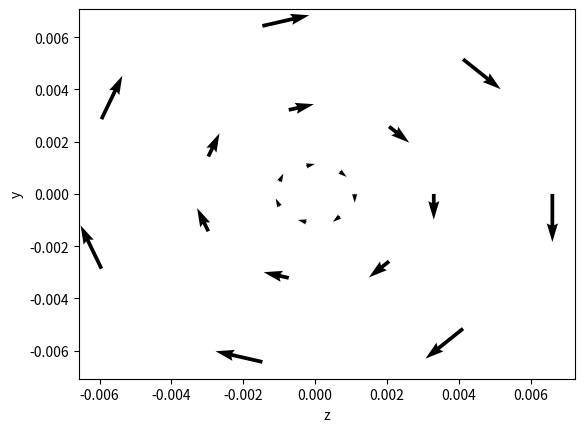

Write Python code to recreate this figure. (Note: this script raises an exception after producing the figure.)
import numpy as np
import matplotlib.pyplot as pl
from mpl_toolkits.mplot3d import Axes3D


I = 1e-12
h = 1e-3
d = 0.1e-3
lineLen = 100 * 1e-3
mi0 = 12.57e-7
miPi = mi0 / (4 * np.pi)

N = 101
line = np.array([[(-lineLen / 2) + i * (lineLen / N), 0, 0] for i in range(N)])


ri = np.array([[-lineLen / 2 + (i - 0.5) * lineLen / 4, 0, 0] for i in [1, 2, 3, 4]])
dl = np.array([lineLen / 4, 0, 0])


# where to find B, a cylinder around the wire
points = []

for i in range(N):
    # x = (-lineLen/2) + i*(lineLen/N)
    # y,z make circles around the line

    dth = 2 * np.pi / 7
    x = -(lineLen / 2) + i * (lineLen / N)

    for r in [h + d, (h + d) * 3, (h + d) * 6]:  # radius of the circles

        for k in range(7):  # lets say 4 points in every circle

            points.append([x, r * np.sin(dth * k), r * np.cos(dth * k)])

            # every 21 elements we get a jump in x, easy to find whatever images in y,z plane we need

# loop through points and the wire and calculate B


points = np.array(points)
iBx = np.zeros(len(points))
iBy = np.zeros(len(points))
iBz = np.zeros(len(points))

for i in range(len(points)):
    dB = np.zeros(3)

    for k in range(len(ri)):

        R = points[i] - ri[k]
        dB += miPi * I * (np.cross(dl, R)) / np.linalg.norm(R)

    iBx[i], iBy[i], iBz[i] = dB


# lets plot an image at x=0
# and one 3d one
X = points[:, 0]
Y = points[:, 1]
Z = points[:, 2]

nY = Y[50 * 21 : (51 * 21)]  # around x=0
nZ = Z[50 * 21 : (51 * 21)]

nBy = iBy[50 * 21 : (51 * 21)]
nBz = iBz[50 * 21 : (51 * 21)]

# pl.quiver(nZ, nY, nBz, nBy)
# pl.show()


pl.quiver(nZ, nY, nBz, nBy)
pl.xlabel("z")
pl.ylabel("y")
pl.show()

fig = pl.figure()
ax = fig.gca(projection="3d")


ax.quiver(
    X[0::10],
    Y[0::10],
    Z[0::10],
    iBx[0::10],
    iBy[0::10],
    iBz[0::10],
    length=0.001,
    normalize=True,
)
pl.show()